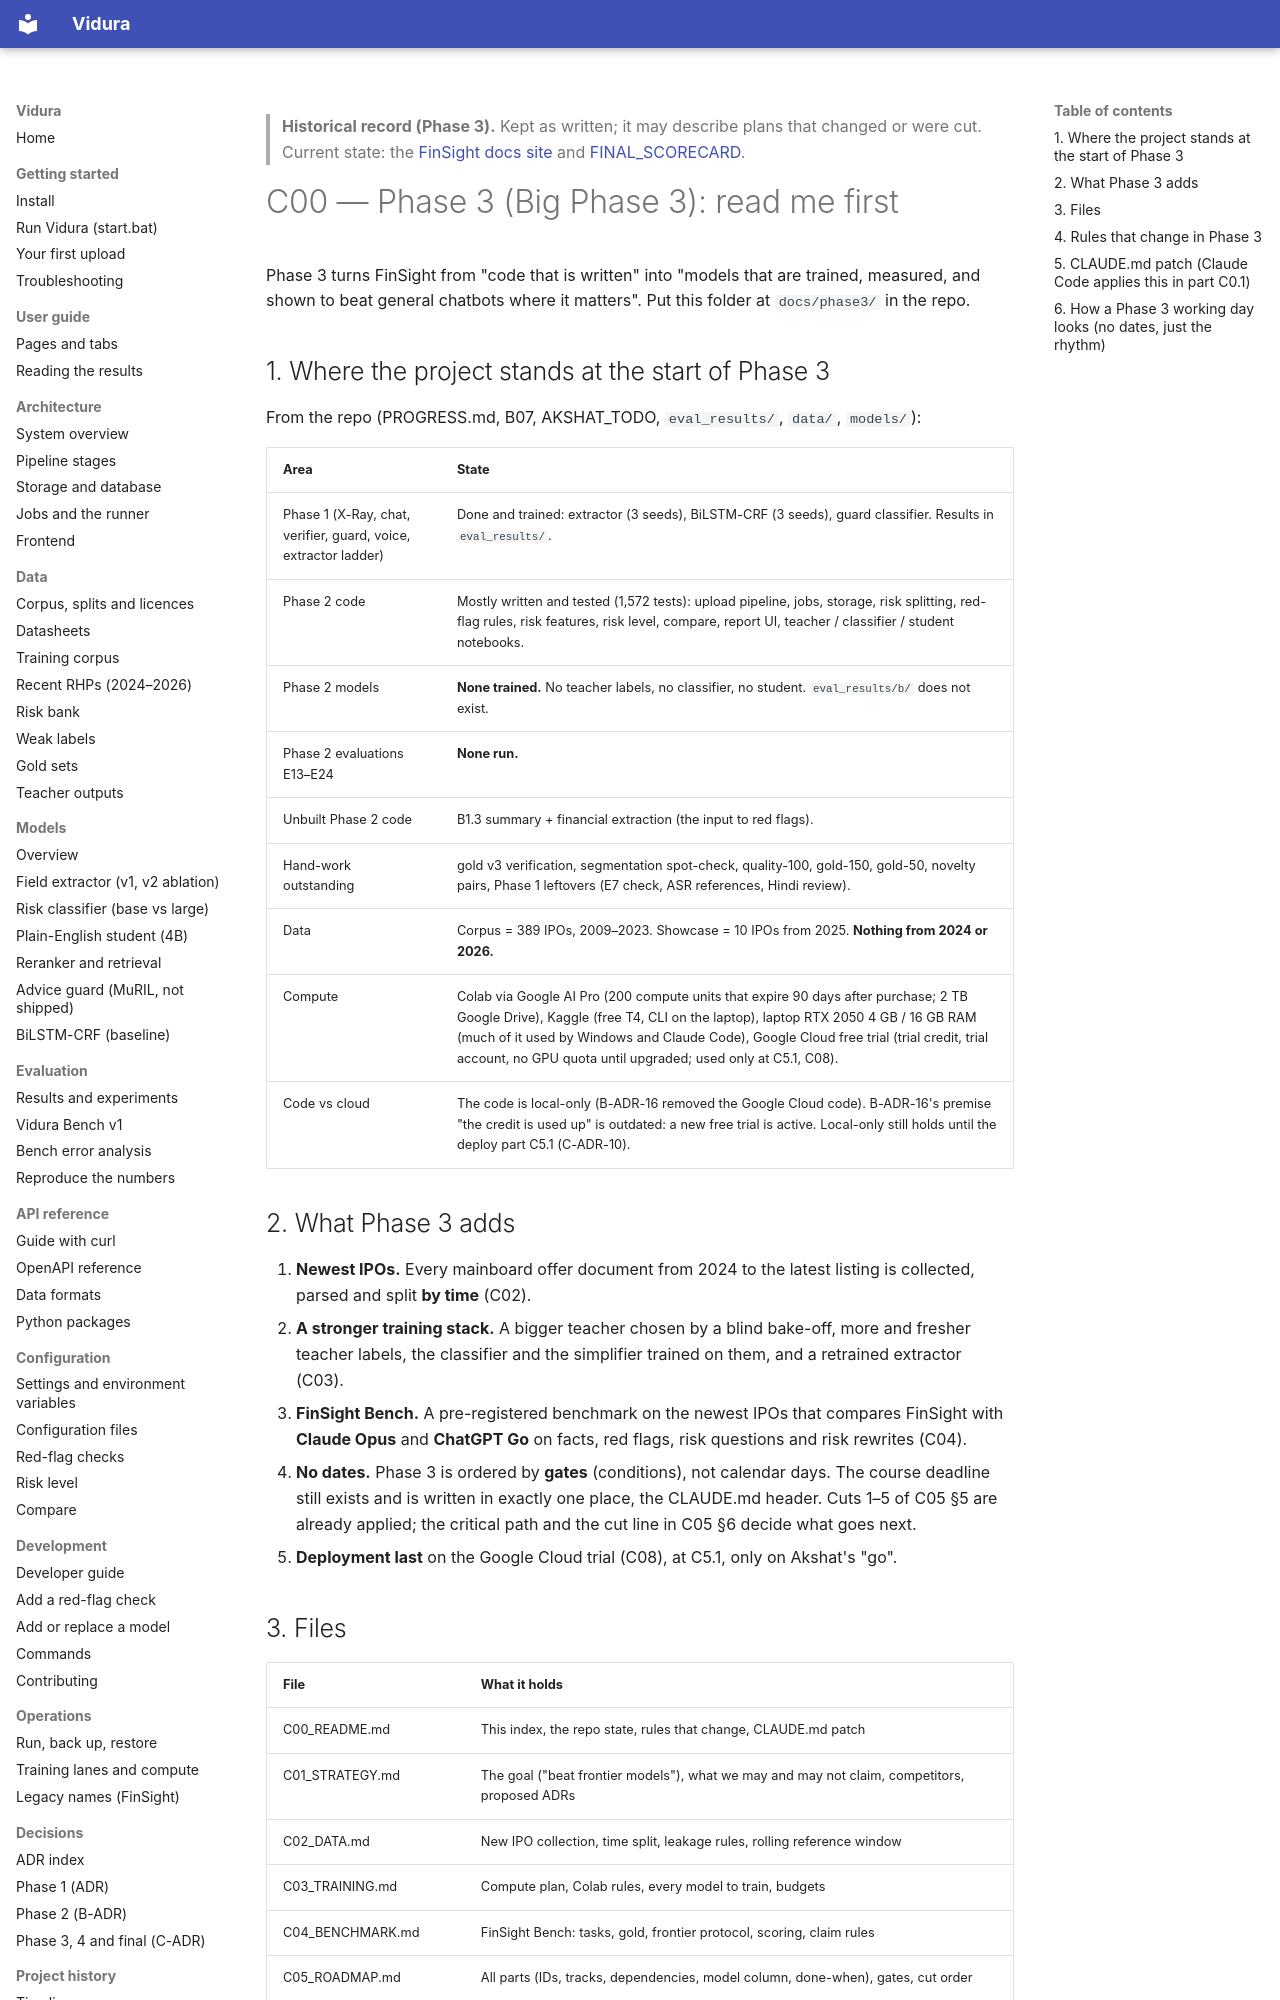

repository: AkshatTm/FinSight-IPO-X-Ray-for-Indian-retail-investors · page: phase3/C00_README/index.html · generator: mkdocs

> **Historical record (Phase 3).** Kept as written; it may describe plans that changed or were cut. Current state: the [FinSight docs site](https://github.com/AkshatTm/FinSight-IPO-X-Ray-for-Indian-retail-investors/blob/main/docs/index.md) and [FINAL_SCORECARD](https://github.com/AkshatTm/FinSight-IPO-X-Ray-for-Indian-retail-investors/blob/main/eval_results/final/FINAL_SCORECARD.md).

# C00 — Phase 3 (Big Phase 3): read me first

Phase 3 turns FinSight from "code that is written" into "models that are trained, measured, and shown to beat general chatbots where it matters". Put this folder at `docs/phase3/` in the repo.

## 1. Where the project stands at the start of Phase 3

From the repo (PROGRESS.md, B07, AKSHAT_TODO, `eval_results/`, `data/`, `models/`):

| Area | State |
| --- | --- |
| Phase 1 (X-Ray, chat, verifier, guard, voice, extractor ladder) | Done and trained: extractor (3 seeds), BiLSTM-CRF (3 seeds), guard classifier. Results in `eval_results/`. |
| Phase 2 code | Mostly written and tested (1,572 tests): upload pipeline, jobs, storage, risk splitting, red-flag rules, risk features, risk level, compare, report UI, teacher / classifier / student notebooks. |
| Phase 2 models | **None trained.** No teacher labels, no classifier, no student. `eval_results/b/` does not exist. |
| Phase 2 evaluations E13–E24 | **None run.** |
| Unbuilt Phase 2 code | B1.3 summary + financial extraction (the input to red flags). |
| Hand-work outstanding | gold v3 verification, segmentation spot-check, quality-100, gold-150, gold-50, novelty pairs, Phase 1 leftovers (E7 check, ASR references, Hindi review). |
| Data | Corpus = 389 IPOs, 2009–2023. Showcase = 10 IPOs from 2025. **Nothing from 2024 or 2026.** |
| Compute | Colab via Google AI Pro (200 compute units that expire 90 days after purchase; 2 TB Google Drive), Kaggle (free T4, CLI on the laptop), laptop RTX 2050 4 GB / 16 GB RAM (much of it used by Windows and Claude Code), Google Cloud free trial (trial credit, trial account, no GPU quota until upgraded; used only at C5.1, C08). |
| Code vs cloud | The code is local-only (B-ADR-16 removed the Google Cloud code). B-ADR-16's premise "the credit is used up" is outdated: a new free trial is active. Local-only still holds until the deploy part C5.1 (C-ADR-10). |

## 2. What Phase 3 adds

1. **Newest IPOs.** Every mainboard offer document from 2024 to the latest listing is collected, parsed and split **by time** (C02).
2. **A stronger training stack.** A bigger teacher chosen by a blind bake-off, more and fresher teacher labels, the classifier and the simplifier trained on them, and a retrained extractor (C03).
3. **FinSight Bench.** A pre-registered benchmark on the newest IPOs that compares FinSight with **Claude Opus** and **ChatGPT Go** on facts, red flags, risk questions and risk rewrites (C04).
4. **No dates.** Phase 3 is ordered by **gates** (conditions), not calendar days. The course deadline still exists and is written in exactly one place, the CLAUDE.md header. Cuts 1–5 of C05 §5 are already applied; the critical path and the cut line in C05 §6 decide what goes next.
5. **Deployment last** on the Google Cloud trial (C08), at C5.1, only on Akshat's "go".
